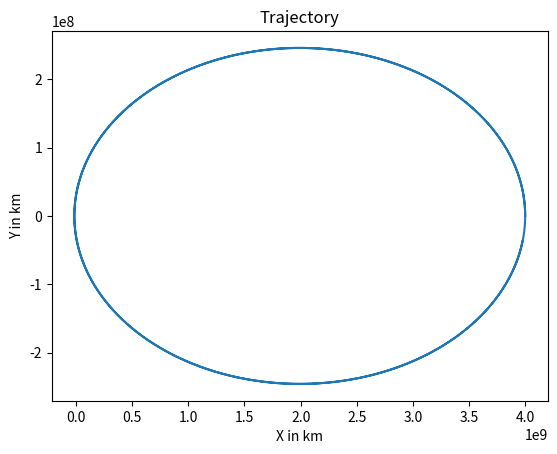

Python code for this plot:
"""
Home Work 5
Ankit Khandelwal
Exercise 8b
15863
"""

from math import sqrt
from time import perf_counter

import matplotlib.pyplot as plt
import numpy as np

start = perf_counter()

M = 1.989 * 10 ** 30
vx = 0
vy = 15768000
G = 6.6375 * 10 ** -5
x0 = 4 * 10 ** 9
y0 = 0


def f(solution, t):
    x = solution[0]
    y = solution[1]
    r = sqrt(x ** 2 + y ** 2)
    x1 = solution[2]
    y1 = solution[3]
    fx = x1
    fy = y1
    fx1 = -G * M * x / r ** 3
    fy1 = -G * M * y / r ** 3
    return np.array([fx, fy, fx1, fy1])


ti = 0
tf = 2 * 48
h = .0005
tpoints = np.arange(ti, tf, h)
solution = np.array([x0, y0, vx, vy], float)
xpoints = []
ypoints = []

for t in tpoints:
    xpoints.append(solution[0])
    ypoints.append(solution[1])
    k1 = h * f(solution, t)
    k2 = h * f(solution + 0.5 * k1, t + 0.5 * h)
    k3 = h * f(solution + 0.5 * k2, t + 0.5 * h)
    k4 = h * f(solution + k3, t + h)
    solution += (k1 + 2 * k2 + 2 * k3 + k4) / 6
plt.plot(xpoints, ypoints)
plt.xlabel('X in km')
plt.ylabel('Y in km')
plt.title('Trajectory')
plt.show()

end = perf_counter()
print('Time taken = {} seconds for 1 orbit.'.format((end - start) / 2))
